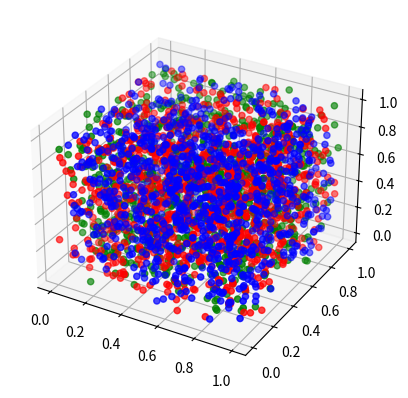

Recreate this plot in Python.
import random
import numpy as np
from matplotlib import pyplot as plt
from mpl_toolkits.mplot3d import Axes3D

# more points. I can tell that it's rendering ever slower.
# I wonder if I can render a little video offline instead of viewing it in real time

fig = plt.figure()
ax = fig.add_subplot(111, projection="3d")

length = 1000
for color in ["red", "green", "blue"]:
    xs = [random.random() for x in range(length)]
    ys = [random.random() for x in range(length)]
    zs = [random.random() for x in range(length)]
    ax.scatter(xs, ys, zs, c=color)
plt.show()
